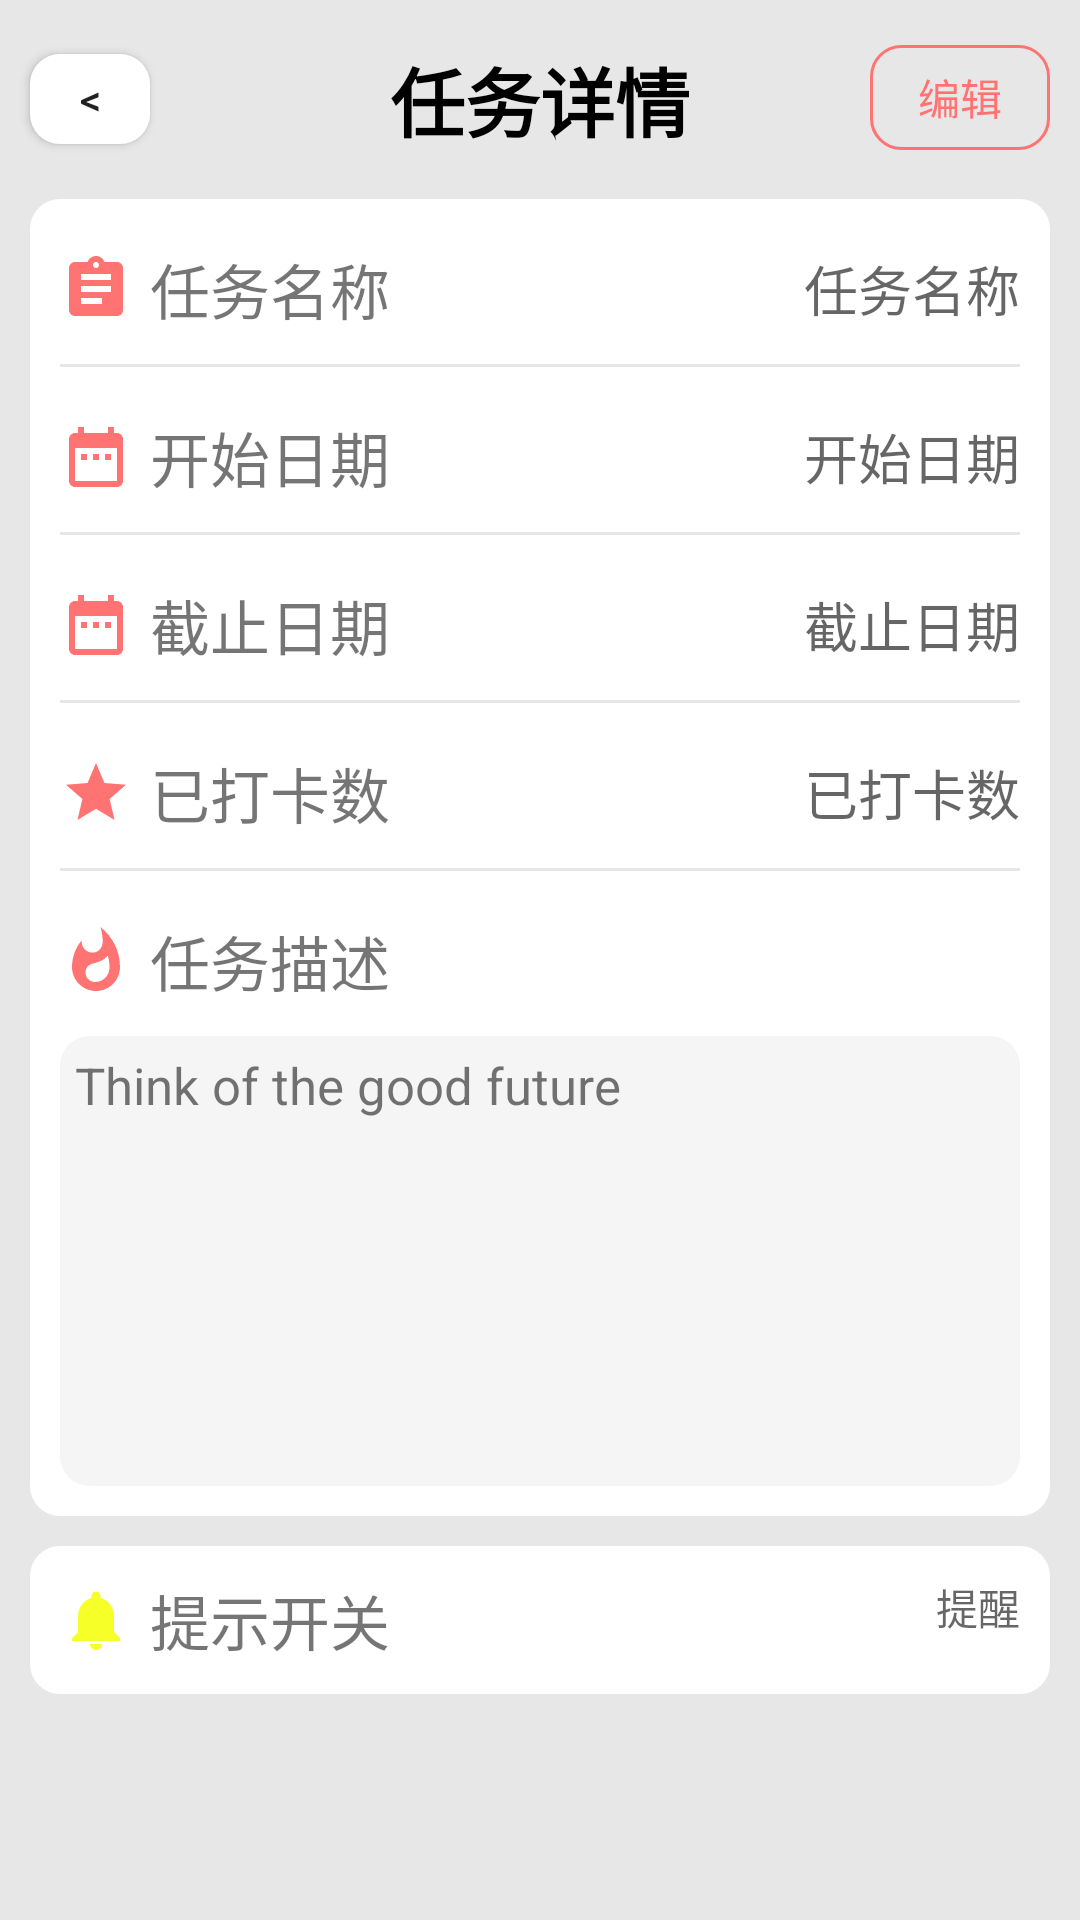

Android layout source for this screen:
<!-- AndroidManifest.xml: application theme AppTheme -->
<!-- res/layout/activity_mission.xml -->
<?xml version="1.0" encoding="utf-8"?>
<LinearLayout xmlns:android="http://schemas.android.com/apk/res/android"
        xmlns:tools="http://schemas.android.com/tools"
        xmlns:app="http://schemas.android.com/apk/res-auto"
        android:layout_width="match_parent"
        android:layout_height="match_parent"
        tools:context=".MissionActivity"
        android:orientation="vertical"
        android:background="@color/gray"
    >
    <RelativeLayout
        android:layout_width="match_parent"
        android:layout_height="wrap_content"
        android:layout_marginVertical="15dp">

        <Button
            android:layout_width="40dp"
            android:layout_height="30dp"
            android:layout_marginLeft="10dp"
            android:layout_centerVertical="true"
            android:background="@drawable/white_radius"
            android:id="@+id/mission_back"
            android:text="&lt;" />

        <TextView
            android:layout_width="wrap_content"
            android:layout_height="wrap_content"
            android:text="任务详情"
            android:id="@+id/mission_title"
            android:textColor="@color/black"
            android:textSize="25sp"
            android:textStyle="bold"
            android:layout_centerHorizontal="true"
            android:layout_centerVertical="true"/>


        <Button
            android:layout_width="60dp"
            android:layout_height="35dp"
            android:textColor="@color/colorPrimaryDark"
            android:background="@drawable/radius_border_pink"
            android:layout_alignParentRight="true"
            android:text="@string/edit"
            android:id="@+id/edit_mission"
            android:layout_marginRight="10dp"/>

    </RelativeLayout>
<LinearLayout
    android:layout_width="match_parent"
    android:layout_height="0dp"
    android:layout_weight="1"
    android:orientation="vertical"
    android:paddingLeft="10dp"
    android:paddingRight="10dp">
    <LinearLayout
        android:layout_width="match_parent"
        android:layout_height="wrap_content"
        android:background="@drawable/white_radius"
        android:padding="10dp"
        android:layout_marginBottom="10dp"
        android:orientation="vertical">
        <RelativeLayout
            android:layout_width="match_parent"
            android:layout_height="40dp">
            <ImageView
                android:layout_width="wrap_content"
                android:layout_height="wrap_content"
                android:src="@drawable/ic_assignment_pink_24dp"
                android:layout_centerVertical="true"/>
            <TextView
                android:layout_width="wrap_content"
                android:layout_height="wrap_content"
                android:text="任务名称"
                android:textSize="20sp"
                android:layout_marginLeft="30dp"
                android:layout_centerVertical="true"/>
            <EditText
                android:id="@+id/detailName"
                android:layout_width="wrap_content"
                android:layout_height="match_parent"
                android:hint="任务名称"
                android:layout_alignParentRight="true"
                android:background="@null"
                android:focusable="false"
                />
        </RelativeLayout>
        <TextView
            android:layout_width="match_parent"
            android:layout_height="1dp"
            android:background="@color/gray"
            android:layout_marginTop="5dp"
            android:layout_marginBottom="10dp"/>
        <RelativeLayout
            android:layout_width="match_parent"
            android:layout_height="40dp">
            <ImageView
                android:layout_width="wrap_content"
                android:layout_height="wrap_content"
                android:src="@drawable/ic_date_range_pink_24dp"
                android:layout_centerVertical="true"/>
            <TextView
                android:layout_width="wrap_content"
                android:layout_height="wrap_content"
                android:text="开始日期"
                android:textSize="20sp"
                android:layout_marginLeft="30dp"
                android:layout_centerVertical="true"/>
            <EditText
                android:id="@+id/detailStartTime"
                android:layout_width="wrap_content"
                android:layout_height="match_parent"
                android:hint="开始日期"
                android:layout_alignParentRight="true"
                android:background="@null"
                android:focusable="false"/>
        </RelativeLayout>
        <TextView
            android:layout_width="match_parent"
            android:layout_height="1dp"
            android:background="@color/gray"
            android:layout_marginTop="5dp"
            android:layout_marginBottom="10dp"/>
        <RelativeLayout
            android:layout_width="match_parent"
            android:layout_height="40dp">
            <ImageView
                android:layout_width="wrap_content"
                android:layout_height="wrap_content"
                android:src="@drawable/ic_date_range_pink_24dp"
                android:layout_centerVertical="true"/>
            <TextView
                android:layout_width="wrap_content"
                android:layout_height="wrap_content"
                android:text="截止日期"
                android:textSize="20sp"
                android:layout_marginLeft="30dp"
                android:layout_centerVertical="true"/>
            <EditText
                android:id="@+id/detailEndTime"
                android:layout_width="wrap_content"
                android:layout_height="match_parent"
                android:hint="截止日期"
                android:layout_alignParentRight="true"
                android:background="@null"
                android:focusable="false"
                />
        </RelativeLayout>
        <TextView
            android:layout_width="match_parent"
            android:layout_height="1dp"
            android:background="@color/gray"
            android:layout_marginTop="5dp"
            android:layout_marginBottom="10dp"/>
        <RelativeLayout
            android:layout_width="match_parent"
            android:layout_height="40dp">
            <ImageView
                android:layout_width="wrap_content"
                android:layout_height="wrap_content"
                android:src="@drawable/ic_star_pink_24dp"
                android:layout_centerVertical="true"/>
            <TextView
                android:layout_width="wrap_content"
                android:layout_height="wrap_content"
                android:text="已打卡数"
                android:textSize="20sp"
                android:layout_marginLeft="30dp"
                android:layout_centerVertical="true"/>
            <EditText
                android:id="@+id/detailTotal"
                android:layout_width="wrap_content"
                android:layout_height="match_parent"
                android:hint="已打卡数"
                android:layout_alignParentRight="true"
                android:background="@null"
                android:focusable="false"
                />
        </RelativeLayout>
        <TextView
            android:layout_width="match_parent"
            android:layout_height="1dp"
            android:background="@color/gray"
            android:layout_marginTop="5dp"
            android:layout_marginBottom="10dp"/>
        <RelativeLayout
            android:layout_width="match_parent"
            android:layout_height="40dp">
            <ImageView
                android:layout_width="wrap_content"
                android:layout_height="wrap_content"
                android:src="@drawable/ic_whatshot_pink_24dp"
                android:layout_centerVertical="true"/>
            <TextView
                android:layout_width="wrap_content"
                android:layout_height="wrap_content"
                android:text="任务描述"
                android:textSize="20sp"
                android:layout_marginLeft="30dp"
                android:layout_centerVertical="true"/>
        </RelativeLayout>
        <TextView
            android:id="@+id/detailDescription"
            android:layout_marginTop="5dp"
            android:layout_width="match_parent"
            android:layout_height="150dp"
            android:textSize="17sp"
            android:text="Think of the good future"
            android:background="@drawable/gray_radius"
            android:padding="5dp"/>
    </LinearLayout>


    <LinearLayout
        android:layout_width="match_parent"
        android:layout_height="wrap_content"
        android:background="@drawable/white_radius"
        android:padding="10dp"
        android:layout_marginBottom="10dp">
        <RelativeLayout
            android:layout_width="match_parent"
            android:layout_height="wrap_content">
            <ImageView
                android:layout_width="wrap_content"
                android:layout_height="wrap_content"
                android:src="@drawable/ic_notifications_yellow_24dp"
                android:layout_centerVertical="true"/>
            <TextView
                android:layout_width="wrap_content"
                android:layout_height="wrap_content"
                android:text="@string/remainder"
                android:textSize="20sp"
                android:layout_marginLeft="30dp"
                android:layout_centerVertical="true"/>
            <TextView
                android:id="@+id/detailOpen"
                android:layout_width="wrap_content"
                android:layout_height="wrap_content"
                android:hint="提醒"
                android:layout_alignParentRight="true"
                android:background="@null"
                android:focusable="false"
                />
        </RelativeLayout>
    </LinearLayout>

</LinearLayout>
</LinearLayout>
<!-- resources referenced by this layout -->
<resources>
  <color name="black">#000000</color>
  <color name="colorPrimaryDark">#FF7372</color>
  <color name="gray">#E7E7E7</color>
  <!-- drawable gray_radius (drawable) -->
  <?xml version="1.0" encoding="UTF-8"?>
  
  <shape xmlns:android="http://schemas.android.com/apk/res/android">
      <solid android:color="@color/littleGray" />
      <corners android:radius="10dp" />
  
  </shape>
  <!-- drawable ic_assignment_pink_24dp (drawable) -->
  <vector android:height="24dp" android:tint="#FF7372"
      android:viewportHeight="24.0" android:viewportWidth="24.0"
      android:width="24dp" xmlns:android="http://schemas.android.com/apk/res/android">
      <path android:fillColor="#FF000000" android:pathData="M19,3h-4.18C14.4,1.84 13.3,1 12,1c-1.3,0 -2.4,0.84 -2.82,2L5,3c-1.1,0 -2,0.9 -2,2v14c0,1.1 0.9,2 2,2h14c1.1,0 2,-0.9 2,-2L21,5c0,-1.1 -0.9,-2 -2,-2zM12,3c0.55,0 1,0.45 1,1s-0.45,1 -1,1 -1,-0.45 -1,-1 0.45,-1 1,-1zM14,17L7,17v-2h7v2zM17,13L7,13v-2h10v2zM17,9L7,9L7,7h10v2z"/>
  </vector>
  <!-- drawable ic_date_range_pink_24dp (drawable) -->
  <vector android:height="24dp" android:tint="#FF7372"
      android:viewportHeight="24.0" android:viewportWidth="24.0"
      android:width="24dp" xmlns:android="http://schemas.android.com/apk/res/android">
      <path android:fillColor="#FF000000" android:pathData="M9,11L7,11v2h2v-2zM13,11h-2v2h2v-2zM17,11h-2v2h2v-2zM19,4h-1L18,2h-2v2L8,4L8,2L6,2v2L5,4c-1.11,0 -1.99,0.9 -1.99,2L3,20c0,1.1 0.89,2 2,2h14c1.1,0 2,-0.9 2,-2L21,6c0,-1.1 -0.9,-2 -2,-2zM19,20L5,20L5,9h14v11z"/>
  </vector>
  <!-- drawable ic_notifications_yellow_24dp (drawable) -->
  <vector android:height="24dp" android:tint="#F6FF27"
      android:viewportHeight="24.0" android:viewportWidth="24.0"
      android:width="24dp" xmlns:android="http://schemas.android.com/apk/res/android">
      <path android:fillColor="#FF000000" android:pathData="M12,22c1.1,0 2,-0.9 2,-2h-4c0,1.1 0.89,2 2,2zM18,16v-5c0,-3.07 -1.64,-5.64 -4.5,-6.32L13.5,4c0,-0.83 -0.67,-1.5 -1.5,-1.5s-1.5,0.67 -1.5,1.5v0.68C7.63,5.36 6,7.92 6,11v5l-2,2v1h16v-1l-2,-2z"/>
  </vector>
  <!-- drawable ic_star_pink_24dp (drawable) -->
  <vector android:height="24dp" android:tint="#FF7372"
      android:viewportHeight="24.0" android:viewportWidth="24.0"
      android:width="24dp" xmlns:android="http://schemas.android.com/apk/res/android">
      <path android:fillColor="#FF000000" android:pathData="M12,17.27L18.18,21l-1.64,-7.03L22,9.24l-7.19,-0.61L12,2 9.19,8.63 2,9.24l5.46,4.73L5.82,21z"/>
  </vector>
  <!-- drawable radius_border_pink (drawable) -->
  <?xml version="1.0" encoding="utf-8"?>
  <shape xmlns:android="http://schemas.android.com/apk/res/android">
      <stroke
          android:width="1dp"
          android:color="@color/colorPrimaryDark" />
  
      <corners android:radius="10dp" />
  </shape>
  <!-- drawable white_radius (drawable) -->
  <?xml version="1.0" encoding="UTF-8"?>
  <shape xmlns:android="http://schemas.android.com/apk/res/android">
      <solid android:color="@color/white" />
      <corners android:radius="10dp" />
  
  </shape>
  <string name="edit">编辑</string>
  <string name="remainder">提示开关</string>
  <style name="AppTheme" parent="Theme.AppCompat.Light.DarkActionBar">
          
          <item name="colorPrimary">@color/colorPrimary</item>
          <item name="colorPrimaryDark">@color/colorPrimaryDark</item>
          <item name="colorAccent">@color/colorAccent</item>
          <item name="windowActionBar">false</item>
          <item name="windowNoTitle">true</item>
      </style>
  <color name="littleGray">#F5F5F5</color>
  <color name="white">#FFF</color>
  <color name="colorPrimary">#fbbfd1</color>
  <color name="colorAccent">#000</color>
</resources>
